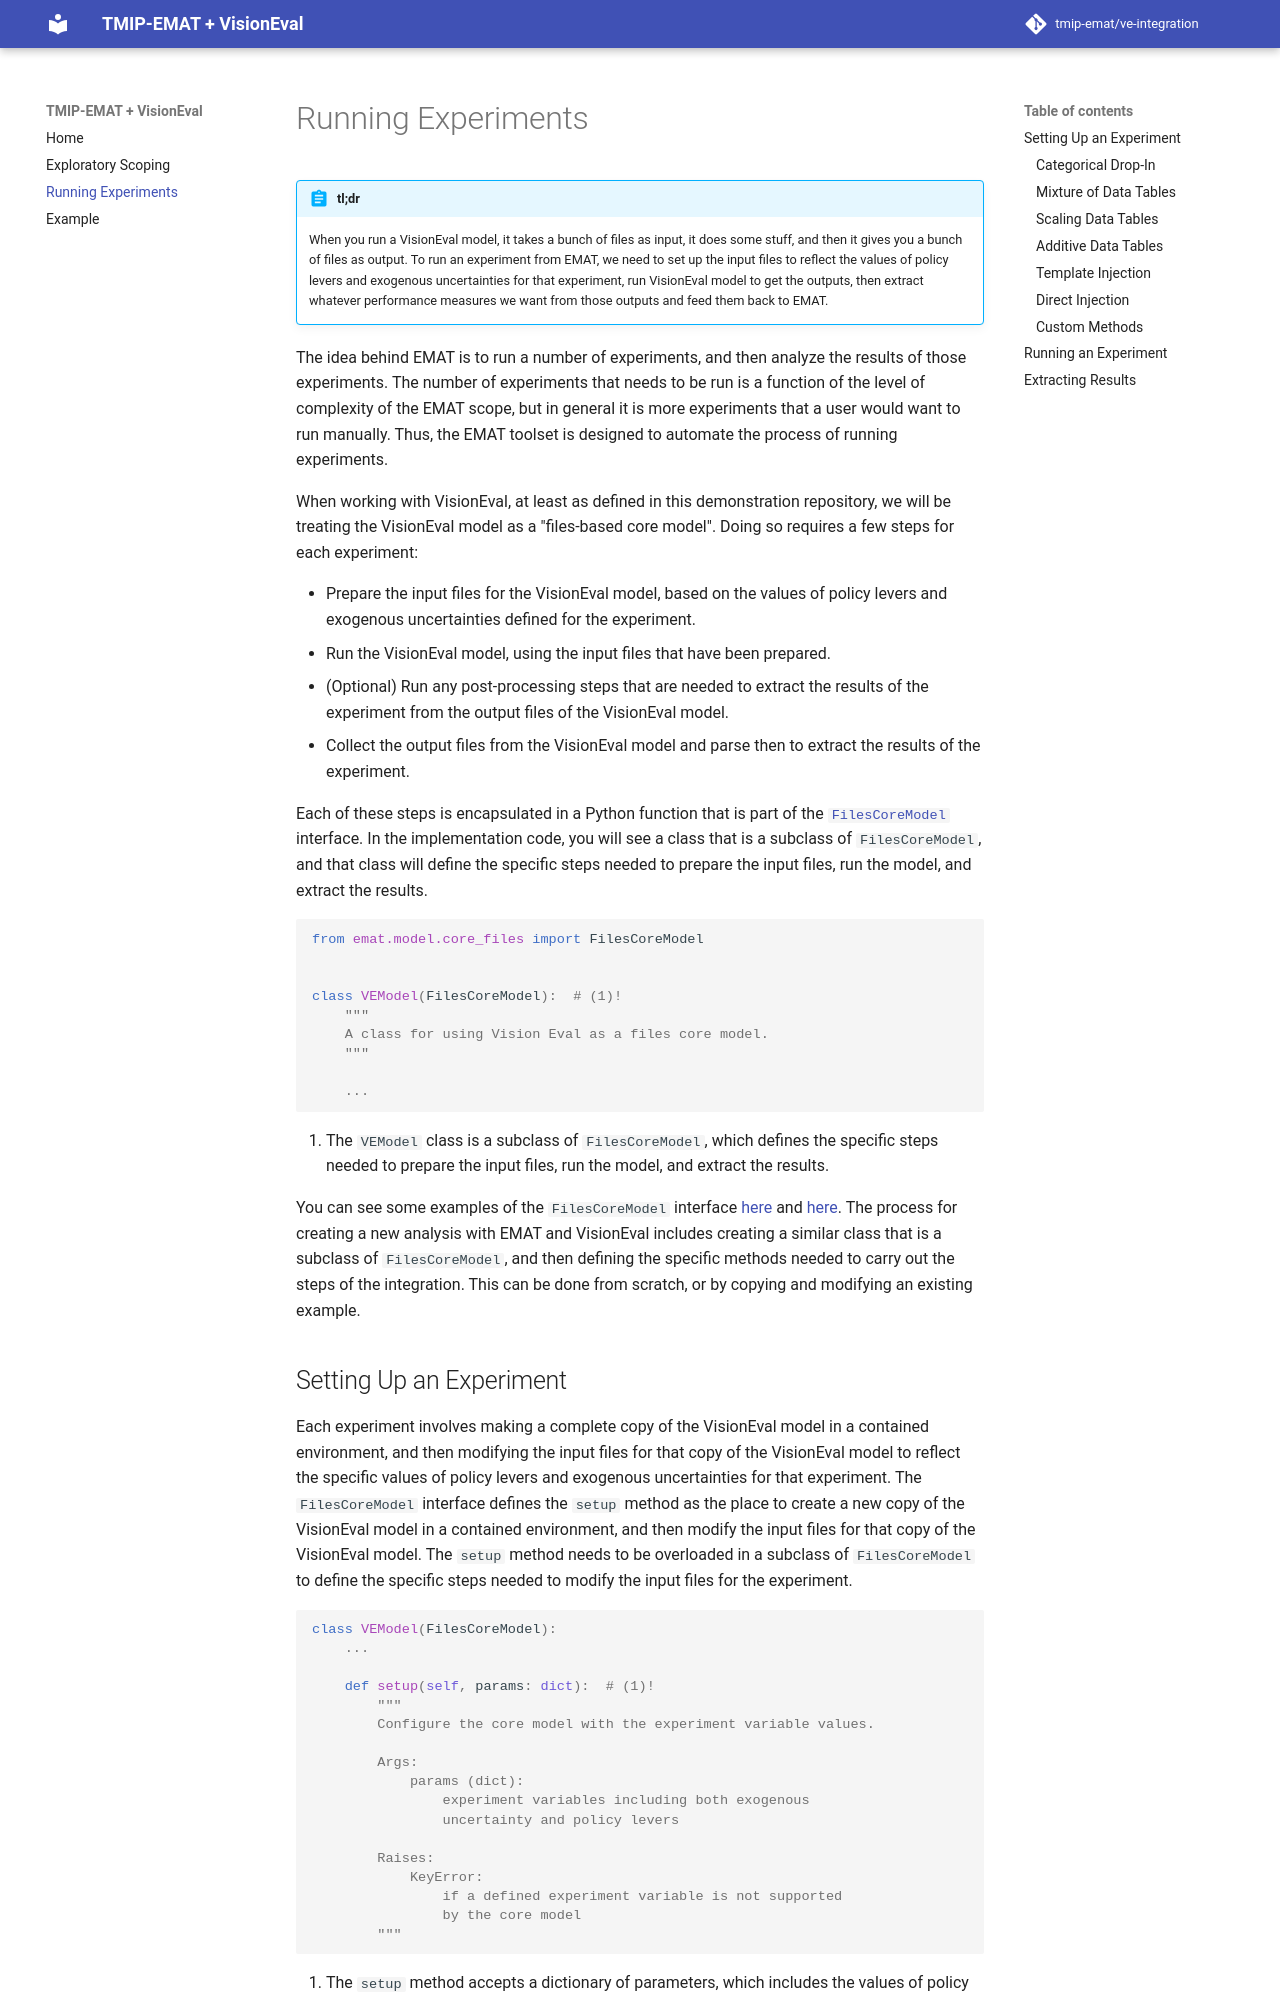

repository: tmip-emat/ve-integration · page: running/index.html · generator: mkdocs

# Running Experiments

!!! abstract "tl;dr"

    When you run a VisionEval model, it takes a bunch of files as input, it does
    some stuff, and then it gives you a bunch of files as output.
    To run an experiment from EMAT, we need to set up the input files to reflect
    the values of policy levers and exogenous uncertainties for that experiment,
    run VisionEval model to get the outputs, then extract whatever performance
    measures we want from those outputs and feed them back to EMAT.

The idea behind EMAT is to run a number of experiments, and then analyze the
results of those experiments. The number of experiments that needs to be run
is a function of the level of complexity of the EMAT scope, but in general it
is more experiments that a user would want to run manually. Thus, the EMAT
toolset is designed to automate the process of running experiments.

When working with VisionEval, at least as defined in this demonstration repository,
we will be treating the VisionEval model as a "files-based core model". Doing so
requires a few steps for each experiment:

- Prepare the input files for the VisionEval model, based on the values of policy
    levers and exogenous uncertainties defined for the experiment.
- Run the VisionEval model, using the input files that have been prepared.
- (Optional) Run any post-processing steps that are needed to extract the results
    of the experiment from the output files of the VisionEval model.
- Collect the output files from the VisionEval model and parse then to extract the
    results of the experiment.

Each of these steps is encapsulated in a Python function that is part of the
[`FilesCoreModel`](https://tmip-emat.github.io/source/emat.models/files-api.html)
interface. In the implementation code, you will see a class that is a subclass of
`FilesCoreModel`, and that class will define the specific steps needed to prepare
the input files, run the model, and extract the results.

```python
from emat.model.core_files import FilesCoreModel


class VEModel(FilesCoreModel):  # (1)!
    """
    A class for using Vision Eval as a files core model.
    """

    ...
```

1. The `VEModel` class is a subclass of `FilesCoreModel`, which defines the specific
    steps needed to prepare the input files, run the model, and extract the results.

You can see some examples of the `FilesCoreModel` interface [here](https://github.com/tmip-emat/tmip-emat-ve/blob/1f62205652d26389d1767a2cdb0ba1fabe057dea/emat_verspm.py#L36)
and [here](https://github.com/tmip-emat/ve-integration/blob/ff9e83fdc5adf4414dd9454dd980d6f32464bf09/emat_ve_wrapper.py#L40).
The process for creating a new analysis with EMAT and VisionEval includes creating
a similar class that is a subclass of `FilesCoreModel`, and then defining the specific
methods needed to carry out the steps of the integration. This can be done from
scratch, or by copying and modifying an existing example.
